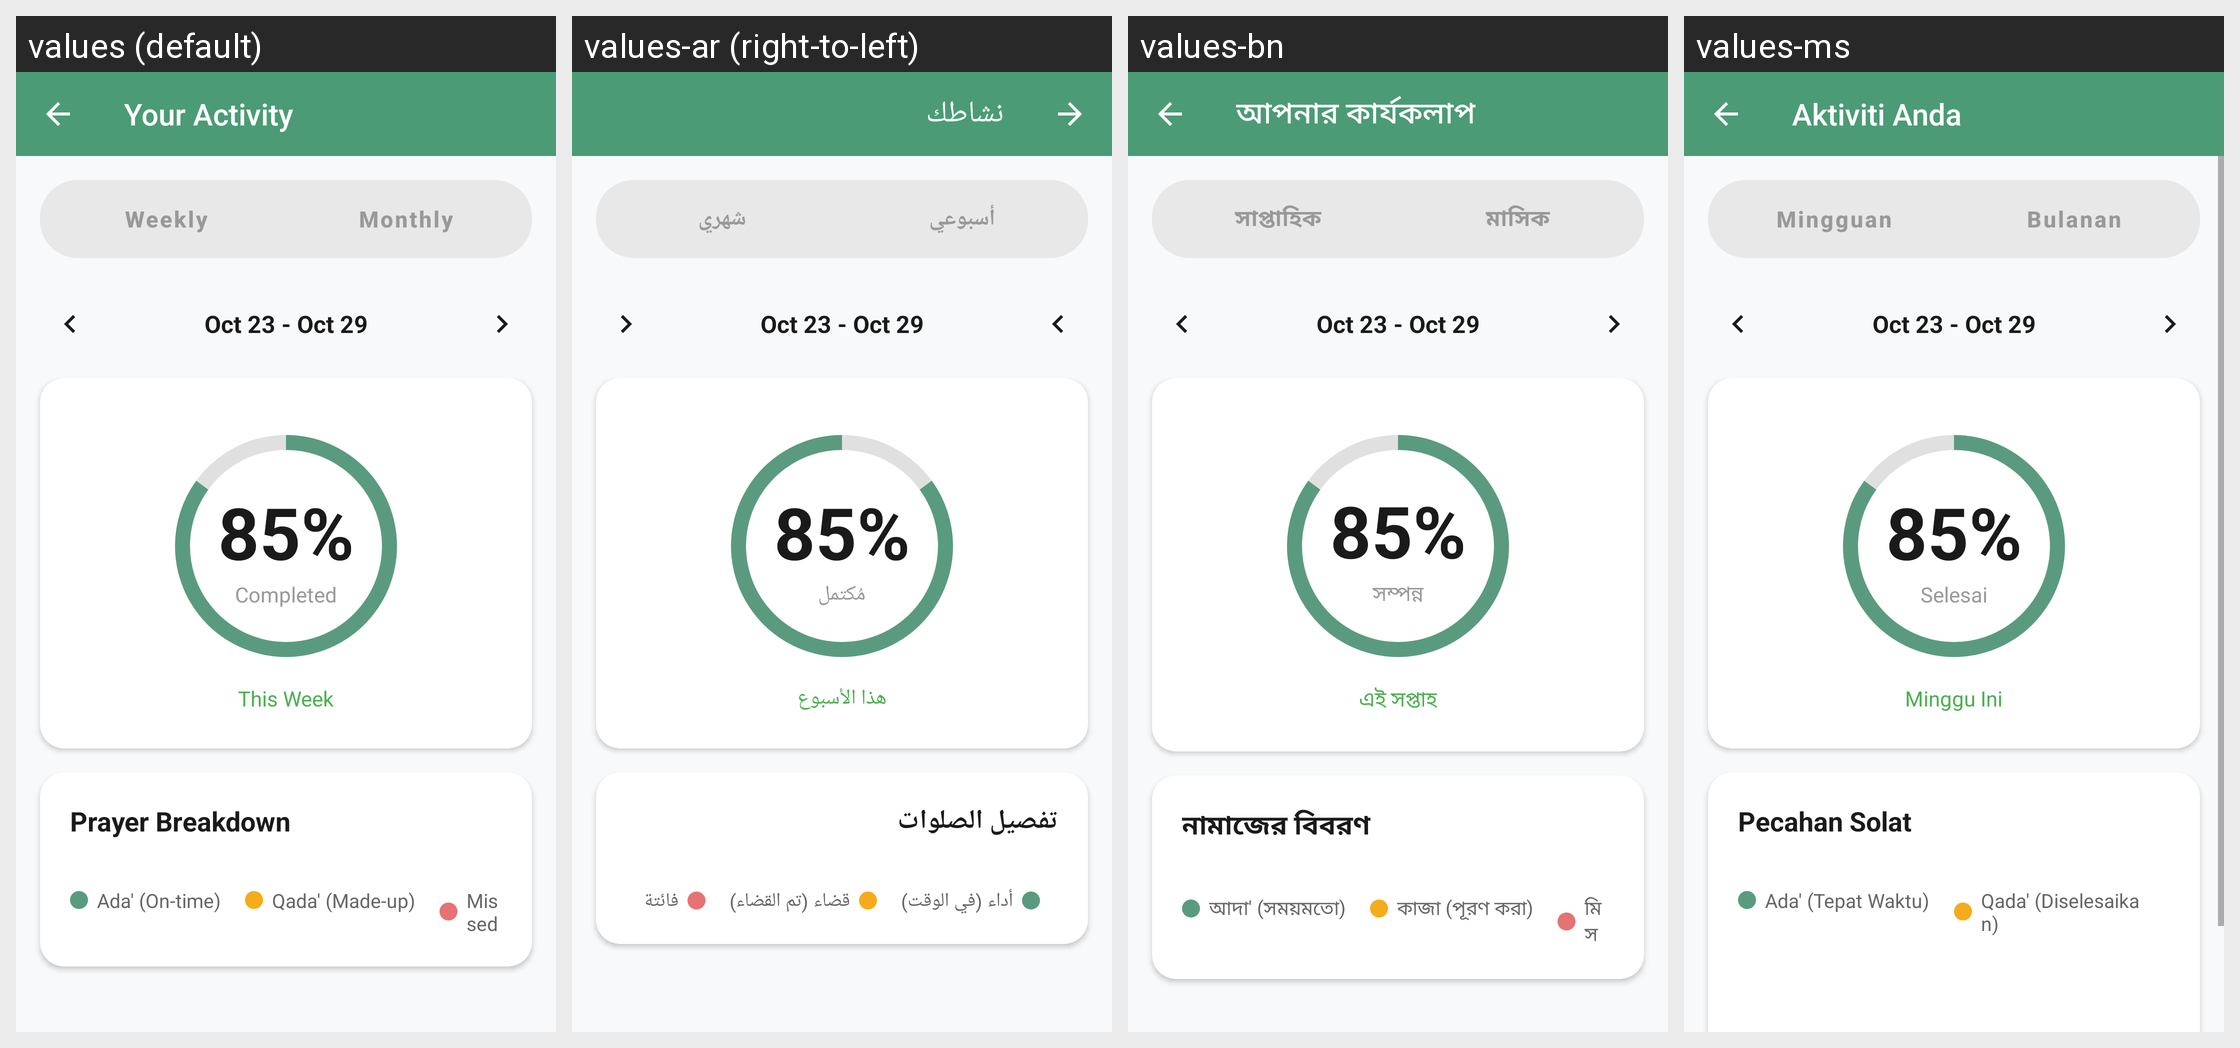

For this localized Android screen grid, give each drawn string resource with its value in every locale shown.
Android screen res/layout/activity_qada_tracker.xml rendered under 4 locales, left to right: values (default), values-ar (right-to-left), values-bn, values-ms. Device: Nexus 5 (rendered at 1080×1920; each locale shown at half size, 540×960, under a caption strip naming it); theme AppTheme.NoActionBar.
Other locales in the repository, not shown: values-in, values-tr, values-ur.
Strings drawn on this screen, with the default value and each locale's value (text and hints the layout hard-codes, and strings that could not be matched under every locale, appear in the picture but are not listed):

your_activity
  values: Your Activity
  values-ar: نشاطك
  values-bn: আপনার কার্যকলাপ
  values-ms: Aktiviti Anda

weekly
  values: Weekly
  values-ar: أسبوعي
  values-bn: সাপ্তাহিক
  values-ms: Mingguan

monthly
  values: Monthly
  values-ar: شهري
  values-bn: মাসিক
  values-ms: Bulanan

completed
  values: Completed
  values-ar: مُكتمل
  values-bn: সম্পন্ন
  values-ms: Selesai

this_week_progress
  values: This Week
  values-ar: هذا الأسبوع
  values-bn: এই সপ্তাহ
  values-ms: Minggu Ini

prayer_breakdown
  values: Prayer Breakdown
  values-ar: تفصيل الصلوات
  values-bn: নামাজের বিবরণ
  values-ms: Pecahan Solat

ada_on_time
  values: Ada' (On-time)
  values-ar: أداء (في الوقت)
  values-bn: আদা' (সময়মতো)
  values-ms: Ada' (Tepat Waktu)

qada_made_up
  values: Qada' (Made-up)
  values-ar: قضاء (تم القضاء)
  values-bn: কাজা (পূরণ করা)
  values-ms: Qada' (Diselesaikan)
